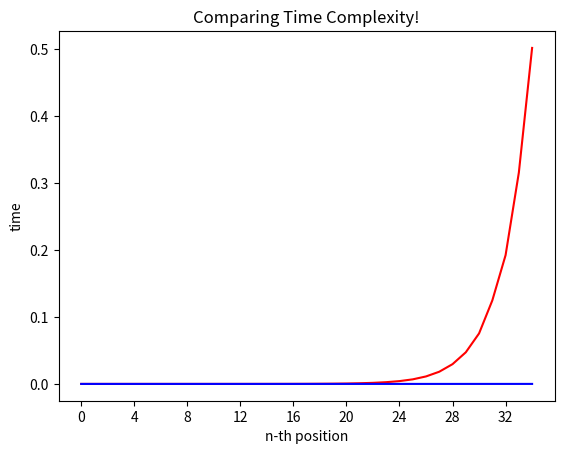

Reproduce this figure in Python.
import time
import math
import matplotlib.pyplot as plt
import numpy as np


def fibonacci_1(n):
    if n <= 0:
        print("Invalid input!")
        return
    if n <= 2:
        return n - 1
    return fibonacci_1(n - 1) + fibonacci_1(n - 2)


def fibonacci_2(n):
    fibonacci_array = [0, 1]
    if n < 0:
        print("Invalid input!")
        return
    if n <= 2:
        return fibonacci_array[n - 1]
    for i in range(2, n):
        fibonacci_array.append(fibonacci_array[i - 1] + fibonacci_array[i - 2])
    return fibonacci_array[-1]


n = 35
x = [i for i in range(n)]
y = [0 for i in range(n)]
z = [0 for i in range(n)]

for i in range(n - 1):
    start = time.time()
    fibonacci_1(x[i + 1])
    y[i + 1] = time.time() - start
    start = time.time()
    fibonacci_2(x[i + 1])
    z[i + 1] = time.time() - start

x_interval = math.ceil(n / 10)
plt.plot(x, y, "r")
plt.plot(x, z, "b")
plt.xticks(np.arange(min(x), max(x) + 1, x_interval))
plt.xlabel("n-th position")
plt.ylabel("time")
plt.title("Comparing Time Complexity!")
plt.show()
